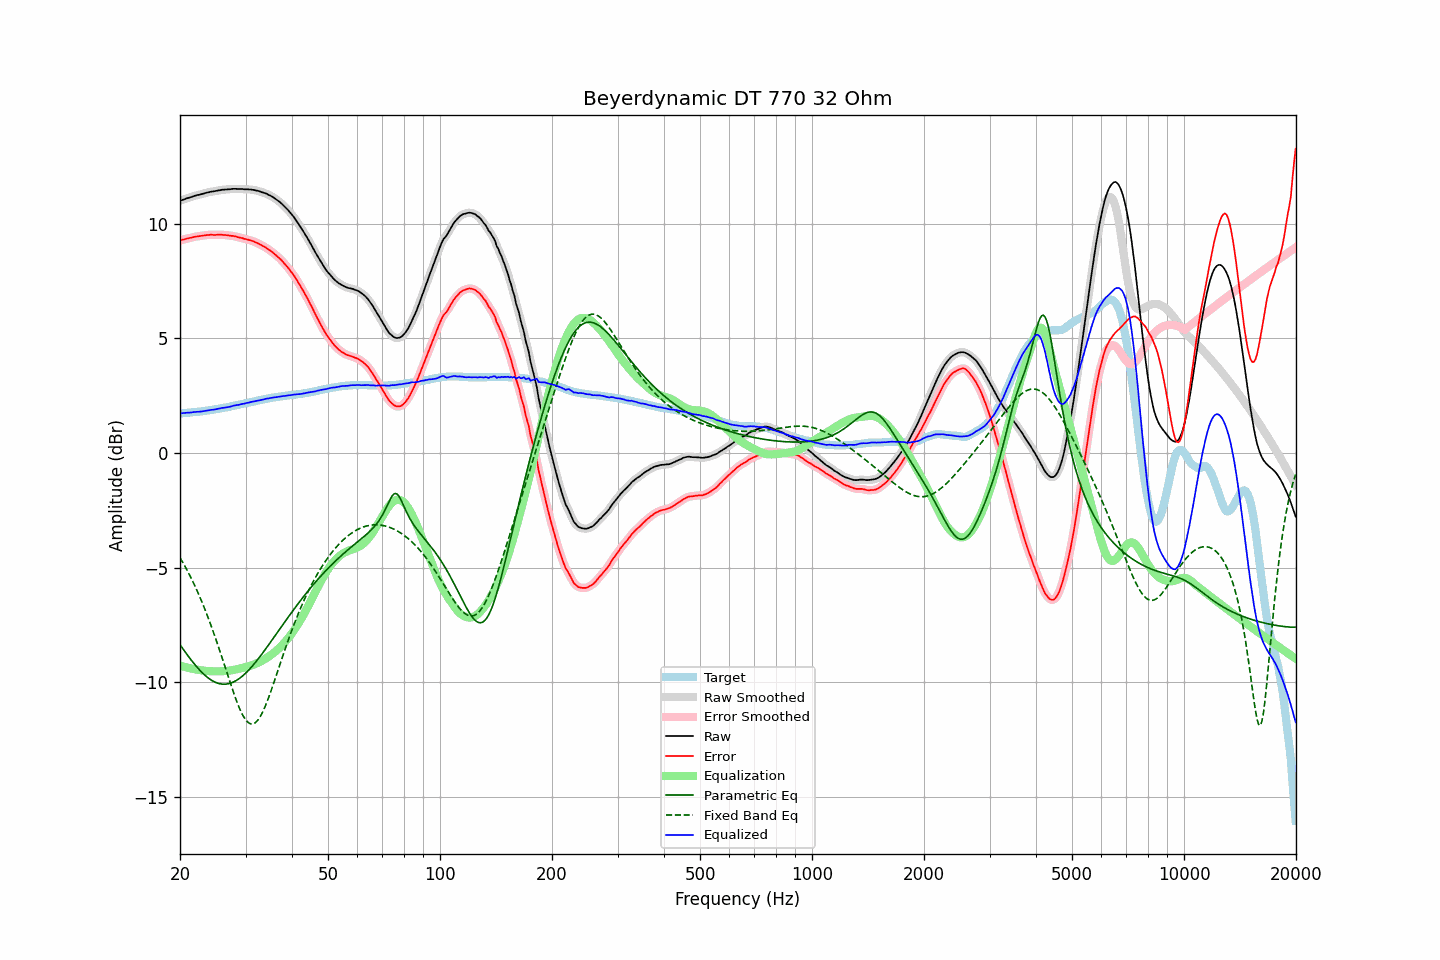

Data behind this chart, as committed beside it:
frequency, raw, error, smoothed, error_smoothed, equalization, parametric_eq, fixed_band_eq, equalized_raw, equalized_smoothed, target
20.00, 11.01, 9.28, 11.01, 9.28, -9.27, -8.36, -4.57, 1.74, 1.73, 1.73
20.20, 11.03, 9.30, 11.03, 9.29, -9.29, -8.46, -4.68, 1.73, 1.74, 1.73
20.40, 11.06, 9.32, 11.06, 9.31, -9.31, -8.56, -4.80, 1.75, 1.74, 1.74
20.61, 11.08, 9.33, 11.08, 9.33, -9.33, -8.66, -4.93, 1.75, 1.75, 1.75
20.81, 11.11, 9.36, 11.11, 9.35, -9.35, -8.76, -5.06, 1.76, 1.76, 1.75
21.02, 11.13, 9.37, 11.13, 9.37, -9.37, -8.85, -5.19, 1.76, 1.76, 1.76
21.23, 11.15, 9.39, 11.15, 9.38, -9.39, -8.94, -5.33, 1.76, 1.77, 1.76
21.44, 11.17, 9.40, 11.17, 9.40, -9.40, -9.04, -5.47, 1.77, 1.77, 1.77
21.66, 11.20, 9.42, 11.20, 9.42, -9.42, -9.12, -5.61, 1.78, 1.78, 1.78
21.87, 11.22, 9.44, 11.22, 9.43, -9.43, -9.21, -5.76, 1.79, 1.79, 1.78
22.09, 11.24, 9.45, 11.24, 9.45, -9.44, -9.29, -5.91, 1.80, 1.80, 1.79
22.31, 11.26, 9.46, 11.26, 9.46, -9.46, -9.38, -6.06, 1.80, 1.80, 1.80
22.54, 11.27, 9.47, 11.27, 9.47, -9.47, -9.45, -6.22, 1.80, 1.81, 1.80
22.76, 11.29, 9.48, 11.29, 9.48, -9.48, -9.53, -6.39, 1.81, 1.81, 1.81
22.99, 11.31, 9.49, 11.31, 9.49, -9.49, -9.60, -6.56, 1.82, 1.82, 1.82
23.22, 11.33, 9.50, 11.33, 9.50, -9.50, -9.66, -6.73, 1.83, 1.83, 1.83
23.45, 11.35, 9.51, 11.35, 9.51, -9.50, -9.73, -6.91, 1.84, 1.84, 1.84
23.69, 11.37, 9.52, 11.37, 9.51, -9.51, -9.78, -7.09, 1.86, 1.86, 1.85
23.92, 11.38, 9.52, 11.38, 9.52, -9.52, -9.84, -7.27, 1.86, 1.87, 1.86
24.16, 11.40, 9.53, 11.40, 9.52, -9.52, -9.89, -7.47, 1.88, 1.88, 1.87
24.40, 11.41, 9.53, 11.41, 9.52, -9.52, -9.93, -7.66, 1.89, 1.89, 1.88
24.65, 11.42, 9.52, 11.42, 9.52, -9.52, -9.97, -7.86, 1.90, 1.90, 1.90
24.89, 11.43, 9.52, 11.43, 9.52, -9.53, -10.00, -8.06, 1.90, 1.91, 1.91
25.14, 11.45, 9.53, 11.45, 9.52, -9.53, -10.03, -8.26, 1.92, 1.92, 1.92
25.39, 11.46, 9.53, 11.46, 9.53, -9.52, -10.05, -8.47, 1.93, 1.94, 1.93
25.65, 11.47, 9.53, 11.47, 9.53, -9.52, -10.07, -8.68, 1.95, 1.95, 1.94
25.91, 11.49, 9.53, 11.48, 9.52, -9.52, -10.08, -8.90, 1.97, 1.96, 1.96
26.16, 11.49, 9.52, 11.49, 9.52, -9.52, -10.09, -9.11, 1.97, 1.97, 1.97
26.43, 11.50, 9.52, 11.50, 9.51, -9.51, -10.09, -9.33, 1.99, 1.99, 1.98
26.69, 11.50, 9.51, 11.50, 9.51, -9.51, -10.08, -9.55, 1.99, 1.99, 1.99
26.96, 11.51, 9.50, 11.51, 9.50, -9.50, -10.07, -9.76, 2.01, 2.01, 2.01
27.23, 11.51, 9.49, 11.51, 9.49, -9.49, -10.05, -9.98, 2.02, 2.02, 2.02
27.50, 11.52, 9.48, 11.52, 9.48, -9.48, -10.03, -10.19, 2.04, 2.04, 2.04
27.77, 11.53, 9.48, 11.53, 9.47, -9.47, -10.00, -10.39, 2.06, 2.06, 2.05
28.05, 11.53, 9.46, 11.53, 9.46, -9.45, -9.96, -10.59, 2.08, 2.08, 2.07
28.33, 11.53, 9.45, 11.53, 9.44, -9.44, -9.93, -10.79, 2.09, 2.09, 2.08
28.62, 11.52, 9.42, 11.52, 9.42, -9.42, -9.88, -10.97, 2.10, 2.10, 2.10
28.90, 11.52, 9.41, 11.52, 9.41, -9.41, -9.83, -11.14, 2.11, 2.11, 2.11
29.19, 11.52, 9.39, 11.52, 9.39, -9.39, -9.78, -11.29, 2.13, 2.13, 2.13
29.48, 11.52, 9.38, 11.52, 9.37, -9.37, -9.72, -11.43, 2.15, 2.14, 2.14
29.78, 11.51, 9.35, 11.51, 9.35, -9.35, -9.66, -11.55, 2.16, 2.16, 2.16
30.08, 11.51, 9.34, 11.51, 9.33, -9.34, -9.59, -11.65, 2.17, 2.17, 2.17
30.38, 11.51, 9.32, 11.51, 9.31, -9.32, -9.52, -11.73, 2.19, 2.19, 2.19
30.68, 11.50, 9.30, 11.50, 9.30, -9.30, -9.45, -11.78, 2.20, 2.21, 2.20
30.99, 11.50, 9.28, 11.50, 9.28, -9.27, -9.37, -11.82, 2.22, 2.22, 2.22
31.30, 11.49, 9.26, 11.49, 9.25, -9.25, -9.29, -11.82, 2.24, 2.24, 2.23
31.61, 11.48, 9.23, 11.48, 9.23, -9.22, -9.21, -11.80, 2.25, 2.25, 2.25
31.93, 11.46, 9.20, 11.46, 9.20, -9.20, -9.13, -11.76, 2.26, 2.27, 2.26
32.24, 11.45, 9.17, 11.45, 9.17, -9.17, -9.04, -11.69, 2.28, 2.28, 2.28
32.57, 11.43, 9.14, 11.43, 9.13, -9.13, -8.95, -11.60, 2.30, 2.30, 2.29
32.89, 11.41, 9.10, 11.41, 9.09, -9.10, -8.86, -11.49, 2.31, 2.31, 2.31
33.22, 11.38, 9.06, 11.38, 9.06, -9.06, -8.77, -11.36, 2.32, 2.32, 2.32
33.55, 11.36, 9.02, 11.36, 9.02, -9.02, -8.67, -11.21, 2.34, 2.34, 2.34
33.89, 11.34, 8.99, 11.33, 8.98, -8.98, -8.58, -11.05, 2.36, 2.36, 2.35
34.23, 11.31, 8.94, 11.31, 8.94, -8.93, -8.48, -10.88, 2.37, 2.37, 2.37
34.57, 11.27, 8.89, 11.27, 8.89, -8.89, -8.38, -10.69, 2.38, 2.39, 2.38
34.92, 11.24, 8.85, 11.24, 8.84, -8.84, -8.28, -10.50, 2.40, 2.40, 2.39
35.27, 11.20, 8.79, 11.20, 8.79, -8.79, -8.18, -10.30, 2.41, 2.41, 2.41
35.62, 11.16, 8.74, 11.16, 8.73, -8.74, -8.09, -10.10, 2.42, 2.42, 2.42
35.97, 11.11, 8.67, 11.11, 8.68, -8.68, -7.99, -9.89, 2.43, 2.43, 2.43
... 635 more rows
